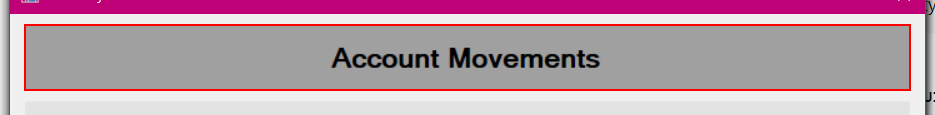
Workflow: ACME_System3_Extract_All_Account_Movements

Step 1 [try]: find 'Account Movements' (acme-system3.exe)

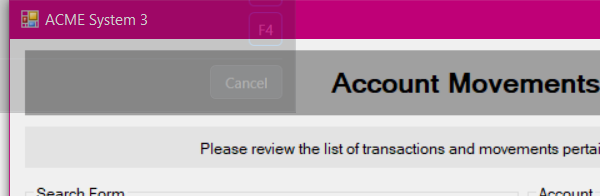
Step 2 [try]: Attach Window 'Open ACME System3' on 'ClientAccountMovemnets' (acme-system3.exe)

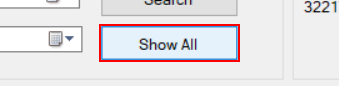
Step 3 [try]: click on 'Show All'

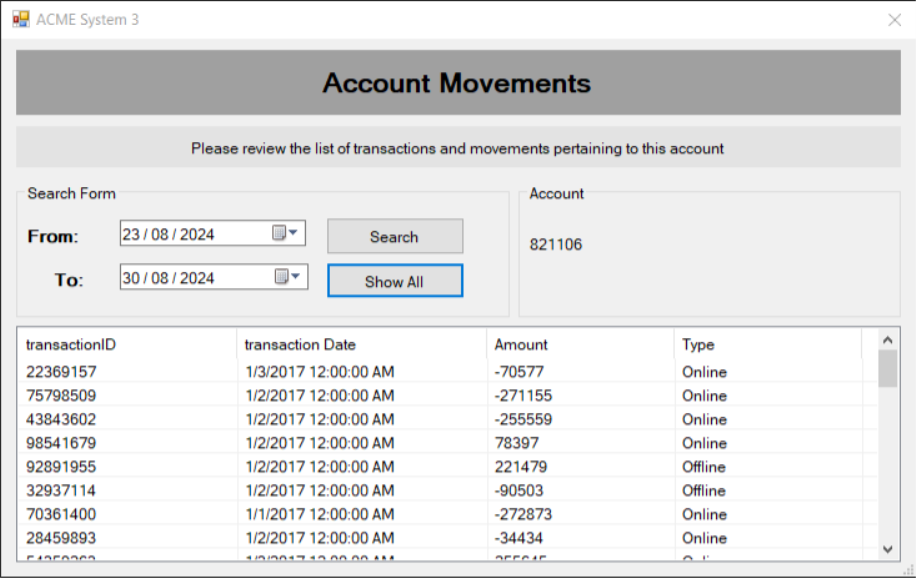
Step 4: Use Application: ACME System 3 on 'ClientAccountMovemnets' (acme-system3.exe)

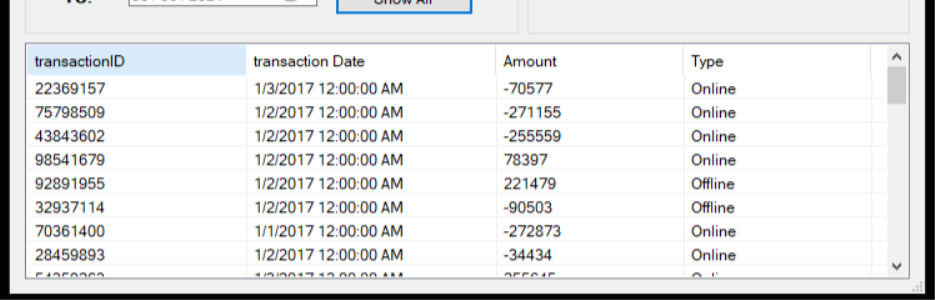
Step 5: get-text